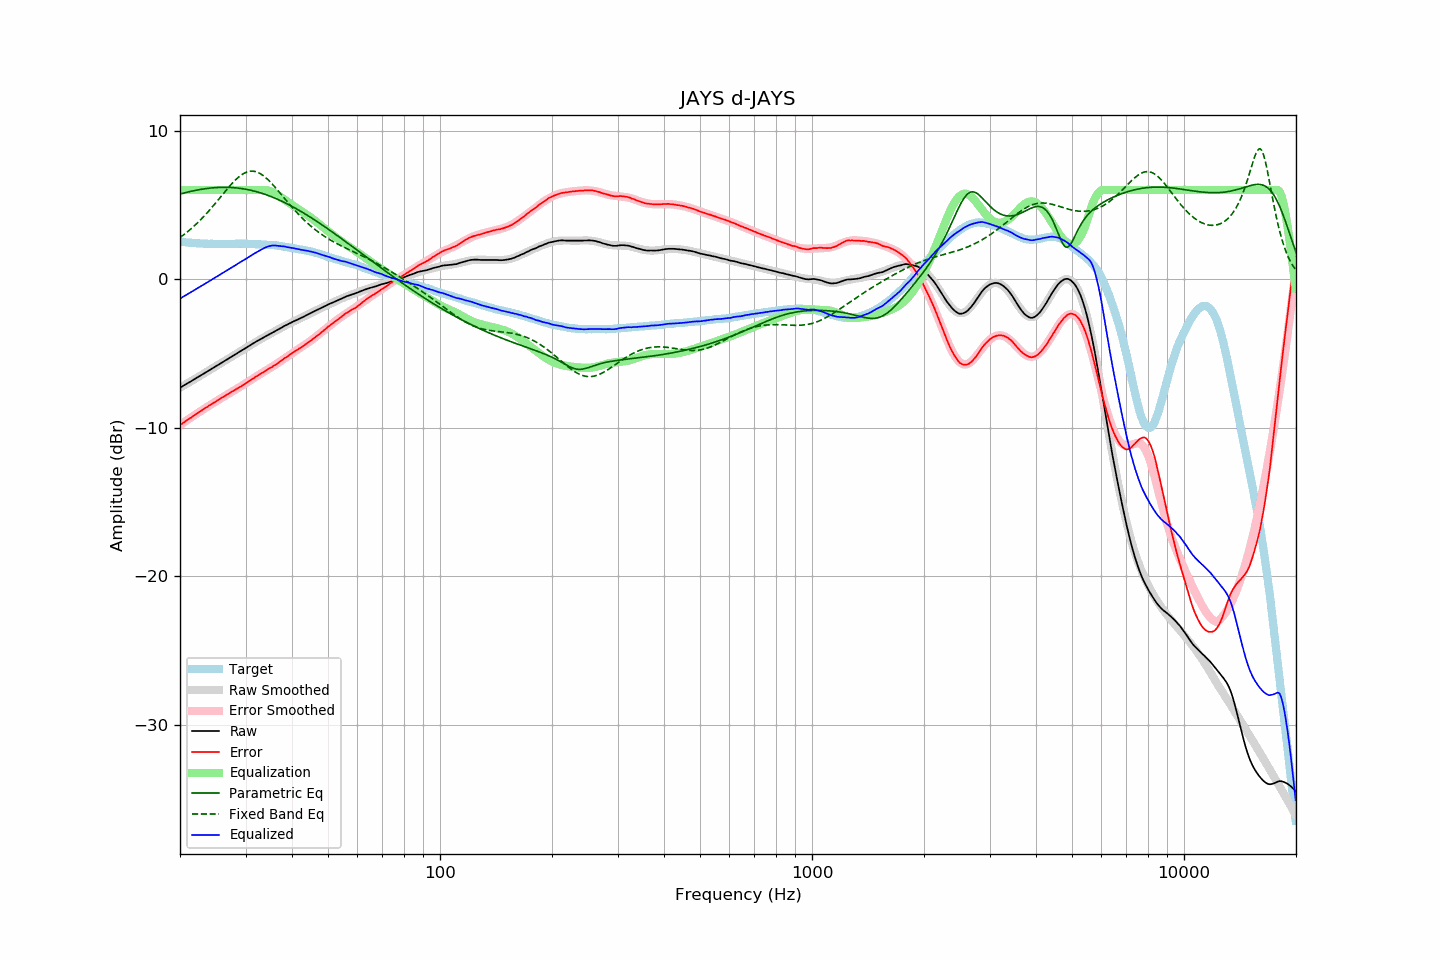

Data behind this chart, as committed beside it:
frequency, raw, error, smoothed, error_smoothed, equalization, parametric_eq, fixed_band_eq, equalized_raw, equalized_smoothed, target
20.00, -7.31, -9.83, -7.31, -9.83, 6.00, 5.72, 2.80, -1.31, -1.31, 2.52
20.20, -7.25, -9.76, -7.25, -9.75, 6.00, 5.75, 2.87, -1.25, -1.25, 2.51
20.40, -7.18, -9.68, -7.19, -9.68, 6.00, 5.78, 2.96, -1.18, -1.19, 2.50
20.61, -7.12, -9.61, -7.12, -9.60, 6.00, 5.81, 3.04, -1.12, -1.12, 2.49
20.81, -7.06, -9.53, -7.06, -9.53, 6.00, 5.83, 3.12, -1.06, -1.06, 2.46
21.02, -6.99, -9.45, -6.99, -9.45, 6.00, 5.86, 3.21, -0.99, -0.99, 2.45
21.23, -6.93, -9.38, -6.93, -9.38, 6.00, 5.89, 3.30, -0.93, -0.93, 2.44
21.44, -6.87, -9.32, -6.87, -9.31, 6.00, 5.91, 3.40, -0.87, -0.87, 2.45
21.66, -6.80, -9.24, -6.80, -9.24, 6.00, 5.94, 3.49, -0.80, -0.80, 2.43
21.87, -6.74, -9.17, -6.74, -9.16, 6.00, 5.96, 3.59, -0.74, -0.74, 2.43
22.09, -6.67, -9.08, -6.67, -9.09, 6.00, 5.98, 3.69, -0.67, -0.67, 2.41
22.31, -6.61, -9.02, -6.61, -9.02, 6.00, 6.00, 3.80, -0.61, -0.61, 2.41
22.54, -6.54, -8.94, -6.54, -8.95, 6.00, 6.02, 3.90, -0.54, -0.54, 2.40
22.76, -6.48, -8.88, -6.48, -8.88, 6.00, 6.04, 4.01, -0.48, -0.48, 2.40
22.99, -6.41, -8.80, -6.41, -8.81, 6.00, 6.06, 4.13, -0.41, -0.41, 2.39
23.22, -6.35, -8.73, -6.35, -8.74, 6.00, 6.07, 4.24, -0.35, -0.35, 2.38
23.45, -6.28, -8.67, -6.28, -8.67, 6.00, 6.09, 4.36, -0.28, -0.28, 2.39
23.69, -6.22, -8.60, -6.22, -8.60, 6.00, 6.10, 4.48, -0.22, -0.22, 2.38
23.92, -6.15, -8.52, -6.15, -8.53, 6.00, 6.12, 4.60, -0.15, -0.15, 2.37
24.16, -6.09, -8.47, -6.09, -8.46, 6.00, 6.13, 4.72, -0.09, -0.09, 2.38
24.40, -6.02, -8.40, -6.02, -8.39, 6.00, 6.14, 4.85, -0.02, -0.02, 2.38
24.65, -5.95, -8.33, -5.96, -8.33, 6.00, 6.15, 4.98, 0.05, 0.04, 2.38
24.89, -5.89, -8.27, -5.89, -8.26, 6.00, 6.16, 5.10, 0.11, 0.11, 2.38
25.14, -5.82, -8.19, -5.82, -8.19, 6.00, 6.16, 5.23, 0.18, 0.18, 2.36
25.39, -5.76, -8.12, -5.76, -8.12, 6.00, 6.17, 5.37, 0.24, 0.24, 2.36
25.65, -5.69, -8.05, -5.69, -8.06, 6.00, 6.17, 5.50, 0.31, 0.31, 2.36
25.91, -5.62, -7.98, -5.63, -7.99, 6.00, 6.18, 5.63, 0.38, 0.37, 2.36
26.16, -5.56, -7.93, -5.56, -7.93, 6.00, 6.18, 5.76, 0.44, 0.44, 2.37
26.43, -5.49, -7.86, -5.49, -7.86, 6.00, 6.18, 5.89, 0.51, 0.51, 2.37
26.69, -5.43, -7.80, -5.43, -7.80, 6.00, 6.18, 6.02, 0.57, 0.57, 2.37
26.96, -5.36, -7.73, -5.36, -7.73, 6.00, 6.17, 6.15, 0.64, 0.64, 2.37
27.23, -5.29, -7.66, -5.30, -7.67, 6.00, 6.17, 6.27, 0.71, 0.70, 2.37
27.50, -5.23, -7.60, -5.23, -7.60, 6.00, 6.16, 6.39, 0.77, 0.77, 2.37
27.77, -5.16, -7.54, -5.16, -7.54, 6.00, 6.16, 6.51, 0.84, 0.84, 2.37
28.05, -5.10, -7.47, -5.10, -7.48, 6.00, 6.15, 6.62, 0.90, 0.90, 2.37
28.33, -5.03, -7.41, -5.03, -7.41, 6.00, 6.14, 6.73, 0.97, 0.97, 2.38
28.62, -4.96, -7.34, -4.96, -7.35, 6.00, 6.13, 6.82, 1.04, 1.04, 2.38
28.90, -4.89, -7.28, -4.90, -7.28, 6.00, 6.11, 6.91, 1.11, 1.10, 2.39
29.19, -4.83, -7.22, -4.83, -7.21, 6.00, 6.10, 7.00, 1.17, 1.17, 2.39
29.48, -4.76, -7.15, -4.76, -7.14, 6.00, 6.08, 7.07, 1.24, 1.24, 2.39
29.78, -4.70, -7.09, -4.70, -7.08, 6.00, 6.06, 7.13, 1.30, 1.30, 2.39
30.08, -4.63, -7.02, -4.63, -7.01, 6.00, 6.05, 7.18, 1.37, 1.37, 2.38
30.38, -4.56, -6.93, -4.56, -6.94, 6.00, 6.02, 7.22, 1.44, 1.44, 2.37
30.68, -4.49, -6.86, -4.49, -6.87, 6.00, 6.00, 7.25, 1.51, 1.51, 2.37
30.99, -4.42, -6.79, -4.43, -6.80, 6.00, 5.98, 7.26, 1.58, 1.57, 2.37
31.30, -4.36, -6.73, -4.36, -6.73, 6.00, 5.95, 7.26, 1.64, 1.64, 2.37
31.61, -4.30, -6.67, -4.30, -6.66, 6.00, 5.93, 7.25, 1.70, 1.70, 2.36
31.93, -4.23, -6.58, -4.24, -6.59, 6.00, 5.90, 7.23, 1.77, 1.76, 2.34
32.24, -4.17, -6.52, -4.17, -6.52, 6.00, 5.87, 7.20, 1.83, 1.83, 2.35
32.57, -4.11, -6.45, -4.11, -6.45, 6.00, 5.84, 7.15, 1.89, 1.89, 2.34
32.89, -4.04, -6.38, -4.05, -6.39, 6.00, 5.81, 7.09, 1.96, 1.95, 2.34
33.22, -3.98, -6.31, -3.99, -6.32, 6.00, 5.77, 7.03, 2.02, 2.01, 2.33
33.55, -3.93, -6.26, -3.93, -6.25, 6.00, 5.74, 6.95, 2.07, 2.07, 2.33
33.89, -3.87, -6.19, -3.87, -6.19, 5.99, 5.70, 6.86, 2.12, 2.12, 2.32
34.23, -3.81, -6.12, -3.81, -6.12, 5.98, 5.66, 6.77, 2.17, 2.17, 2.31
34.57, -3.75, -6.05, -3.75, -6.06, 5.95, 5.62, 6.67, 2.20, 2.20, 2.30
34.92, -3.69, -5.98, -3.69, -5.99, 5.92, 5.58, 6.56, 2.23, 2.23, 2.29
35.27, -3.63, -5.94, -3.63, -5.92, 5.88, 5.54, 6.44, 2.25, 2.25, 2.31
35.62, -3.57, -5.86, -3.57, -5.85, 5.83, 5.50, 6.33, 2.26, 2.26, 2.28
35.97, -3.51, -5.79, -3.51, -5.78, 5.78, 5.45, 6.20, 2.27, 2.26, 2.28
... 635 more rows
